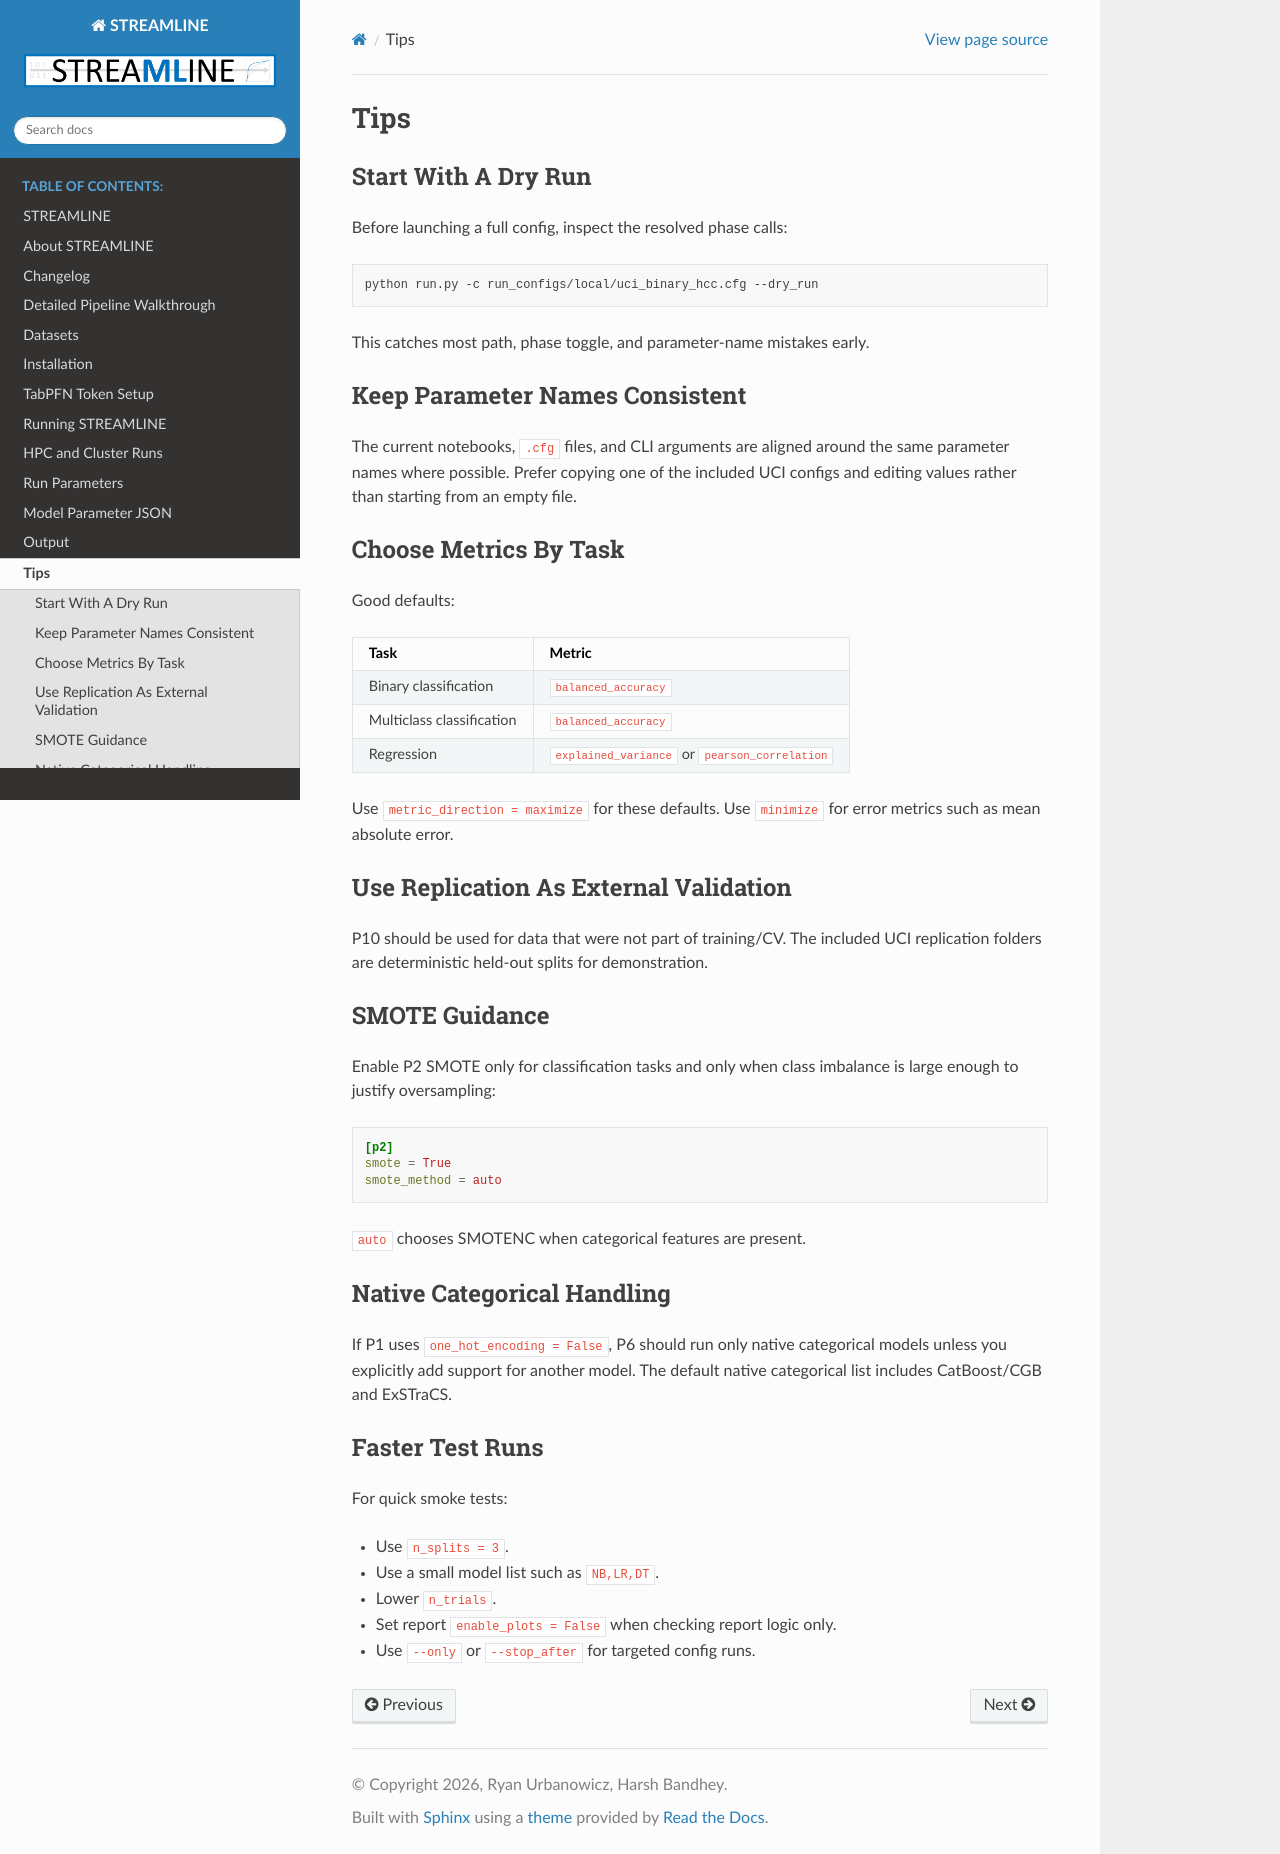

repository: UrbsLab/STREAMLINE · page: tips.html · generator: sphinx

# Tips

## Start With A Dry Run

Before launching a full config, inspect the resolved phase calls:

```bash
python run.py -c run_configs/local/uci_binary_hcc.cfg --dry_run
```

This catches most path, phase toggle, and parameter-name mistakes early.

## Keep Parameter Names Consistent

The current notebooks, `.cfg` files, and CLI arguments are aligned around the
same parameter names where possible. Prefer copying one of the included UCI
configs and editing values rather than starting from an empty file.

## Choose Metrics By Task

Good defaults:

| Task | Metric |
| --- | --- |
| Binary classification | `balanced_accuracy` |
| Multiclass classification | `balanced_accuracy` |
| Regression | `explained_variance` or `pearson_correlation` |

Use `metric_direction = maximize` for these defaults. Use `minimize` for error
metrics such as mean absolute error.

## Use Replication As External Validation

P10 should be used for data that were not part of training/CV. The included UCI
replication folders are deterministic held-out splits for demonstration.

## SMOTE Guidance

Enable P2 SMOTE only for classification tasks and only when class imbalance is
large enough to justify oversampling:

```ini
[p2]
smote = True
smote_method = auto
```

`auto` chooses SMOTENC when categorical features are present.

## Native Categorical Handling

If P1 uses `one_hot_encoding = False`, P6 should run only native categorical
models unless you explicitly add support for another model. The default native
categorical list includes CatBoost/CGB and ExSTraCS.

## Faster Test Runs

For quick smoke tests:

* Use `n_splits = 3`.
* Use a small model list such as `NB,LR,DT`.
* Lower `n_trials`.
* Set report `enable_plots = False` when checking report logic only.
* Use `--only` or `--stop_after` for targeted config runs.
